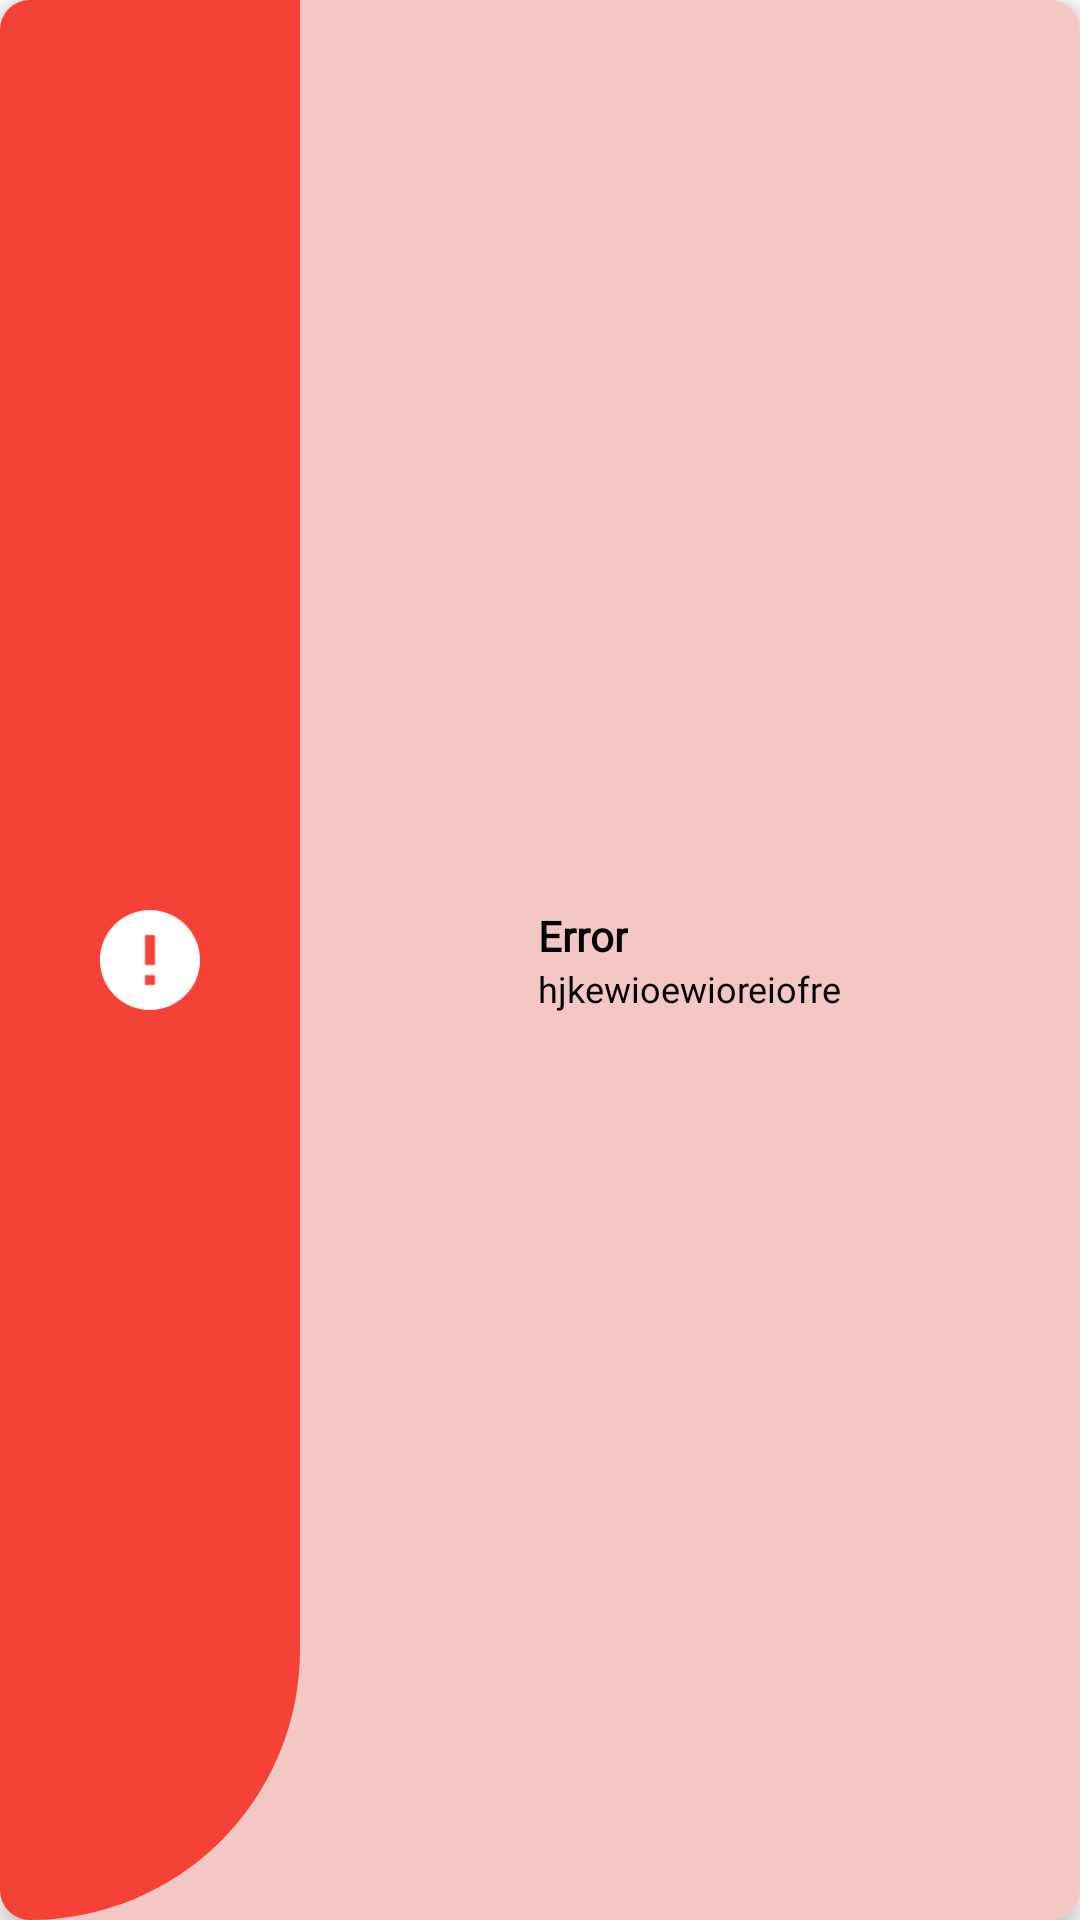

Write the Android layout XML for this screen, with the resource values it uses.
<!-- AndroidManifest.xml: application theme Theme.GabbageMonitoringApp -->
<!-- res/layout/error.xml -->
<?xml version="1.0" encoding="utf-8"?>
<androidx.cardview.widget.CardView xmlns:android="http://schemas.android.com/apk/res/android"
    xmlns:app="http://schemas.android.com/apk/res-auto"
    android:id="@+id/ee_card"
    android:layout_width="match_parent"
    android:layout_height="wrap_content"
    android:layout_gravity="center"
    android:layout_margin="10dp"
    android:fitsSystemWindows="true"
    android:focusable="true"
    app:cardBackgroundColor="@color/white"
    app:cardCornerRadius="10dp"
    app:cardElevation="6dp">

    <LinearLayout
        android:layout_width="match_parent"
        android:layout_height="match_parent"
        android:background="@color/eerr2"
        android:orientation="horizontal">

        <RelativeLayout
            android:layout_width="100dp"
            android:layout_height="match_parent"
            android:background="@drawable/e2">


            <ImageView
                android:id="@+id/close_popup"
                android:layout_width="wrap_content"
                android:layout_height="wrap_content"
                android:layout_centerInParent="true"
                android:layout_margin="10dp"
                android:background="@android:color/transparent"
                android:src="@drawable/ic_baseline_error_24" />

        </RelativeLayout>

        <RelativeLayout
            android:layout_width="match_parent"
            android:layout_height="match_parent"
            android:gravity="center"
            android:orientation="vertical">


            <TextView
                android:id="@+id/eeee"
                android:layout_width="wrap_content"
                android:layout_height="wrap_content"
                android:fontFamily="@font/montserrat"
                android:text="Error"
                android:textColor="@color/black"
                android:textSize="14sp"
                android:textStyle="bold" />

            <TextView
                android:id="@+id/tx_error"
                android:layout_width="wrap_content"
                android:layout_height="wrap_content"
                android:layout_below="@id/eeee"
                android:layout_gravity="center"
                android:fontFamily="@font/montserrat"
                android:text="hjkewioewioreiofre"
                android:textColor="@color/black"
                android:textSize="12sp" />
        </RelativeLayout>
    </LinearLayout>


</androidx.cardview.widget.CardView>
<!-- resources referenced by this layout -->
<resources>
  <color name="black">#FF000000</color>
  <color name="eerr2">#F2C7C4</color>
  <color name="white">#FFFFFFFF</color>
  <!-- drawable e2 (drawable) -->
  <?xml version="1.0" encoding="utf-8"?>
  <shape xmlns:android="http://schemas.android.com/apk/res/android">
  
      <corners android:bottomRightRadius="90dp" />
      <solid android:color="@color/eerr1" />
      <padding
          android:bottom="20dp"
          android:left="20dp"
          android:right="20dp"
          android:top="20dp" />
  </shape>
  <!-- drawable ic_baseline_error_24 (drawable) -->
  <vector xmlns:android="http://schemas.android.com/apk/res/android"
      android:width="54dp"
      android:height="54dp"
      android:tint="@color/white"
      android:viewportWidth="24"
      android:viewportHeight="24">
      <path
          android:fillColor="@color/white"
          android:pathData="M12,2C6.48,2 2,6.48 2,12s4.48,10 10,10 10,-4.48 10,-10S17.52,2 12,2zM13,17h-2v-2h2v2zM13,13h-2L11,7h2v6z" />
  </vector>
  <style name="Theme.GabbageMonitoringApp" parent="Theme.MaterialComponents.DayNight.NoActionBar">&gt;
          
          <item name="colorPrimary">@color/purple_500</item>
          <item name="colorPrimaryVariant">@color/purple_700</item>
          <item name="colorOnPrimary">@color/white</item>
          
          <item name="colorSecondary">@color/teal_200</item>
          <item name="colorSecondaryVariant">@color/teal_700</item>
          <item name="colorOnSecondary">@color/black</item>
          
          <item name="android:statusBarColor">?attr/colorPrimaryVariant</item>
          
      </style>
  <color name="eerr1">#F44336</color>
  <color name="purple_500">#8796E7</color>
  <color name="purple_700">#657BF2</color>
  <color name="teal_200">#FF03DAC5</color>
  <color name="teal_700">#02B7A5</color>
</resources>
